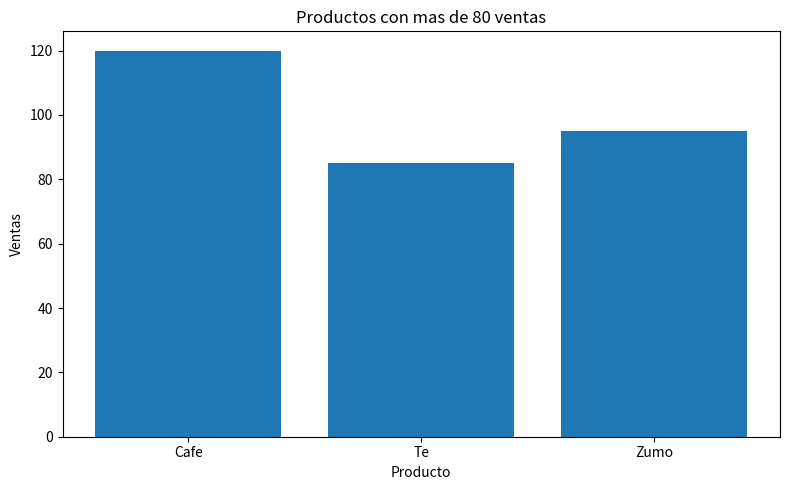

The matplotlib source for this figure:
import pandas as pd
import matplotlib.pyplot as plt

products = ["Cafe", "Te", "Sandwich", "Galleta", "Zumo"]
sales = [120, 85, 45, 60, 95]

dataframe = pd.DataFrame({
    "Producto": products,
    "Ventas": sales
})

print("DataFrame completo:")
print(dataframe)

filtered = dataframe[dataframe["Ventas"] > 80]

print("\nProductos con más de 80 ventas:")
print(filtered)

plt.figure(figsize=(8, 5))
plt.bar(filtered["Producto"], filtered["Ventas"])
plt.title("Productos con mas de 80 ventas")
plt.xlabel("Producto")
plt.ylabel("Ventas")

plt.tight_layout()
plt.show()
